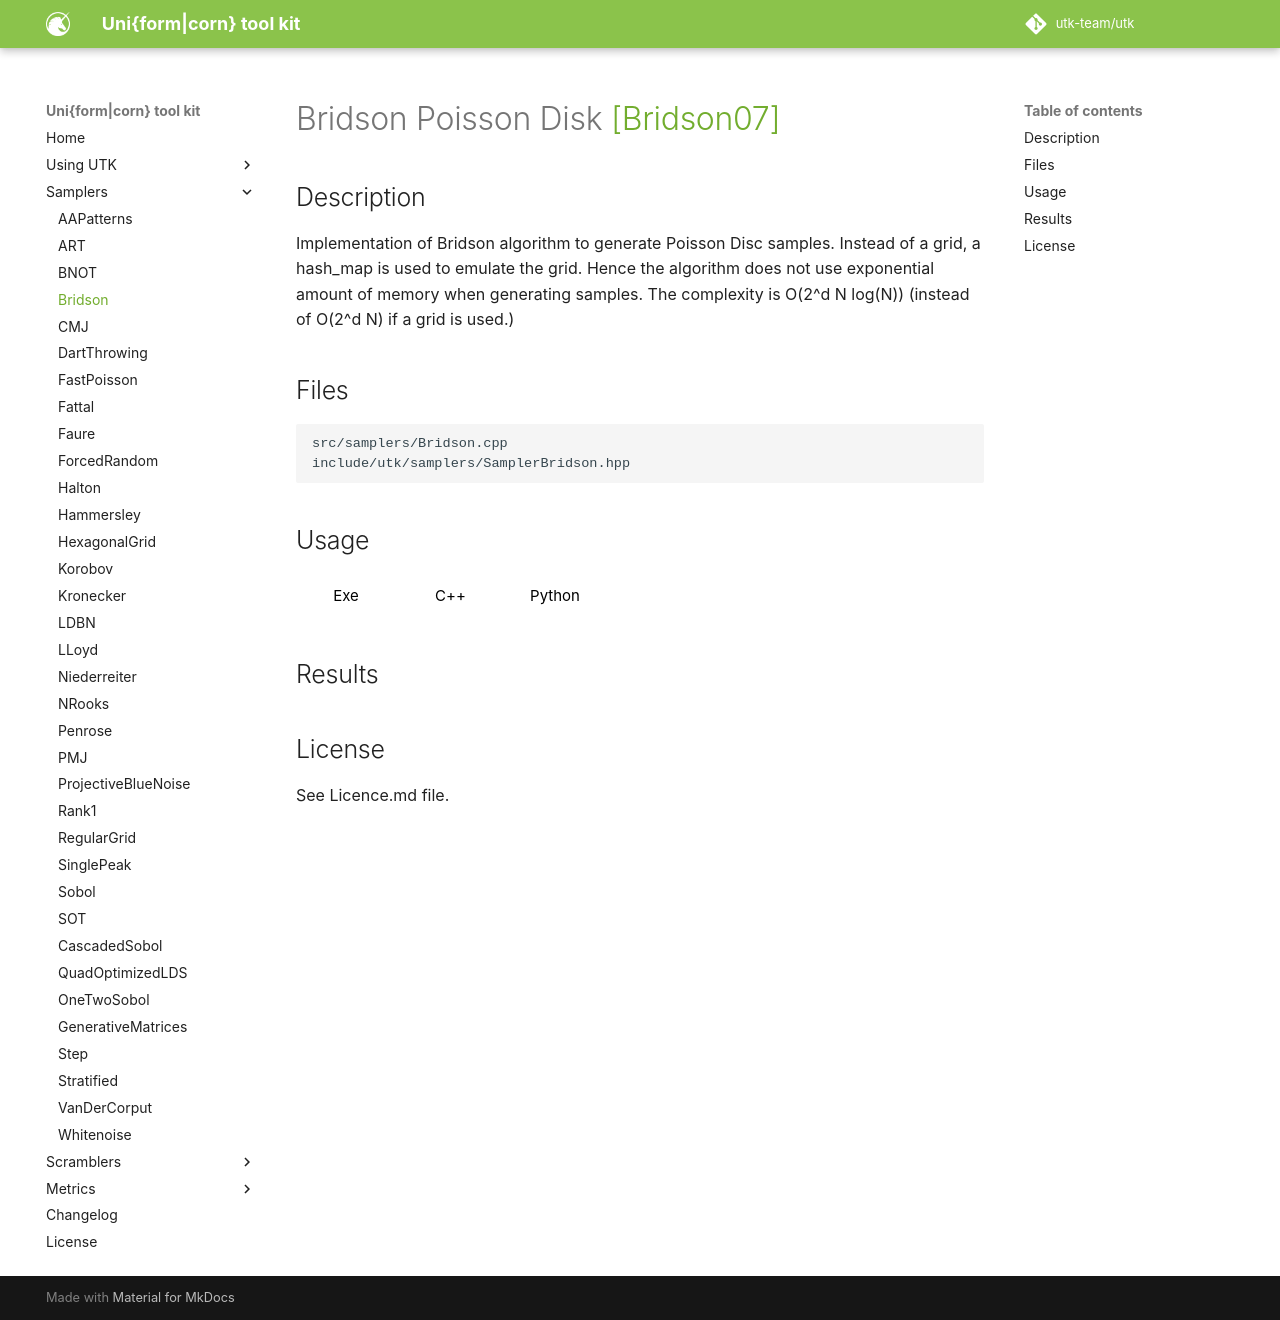

repository: utk-team/utk · page: samplers/Bridson/index.html · generator: mkdocs

# Bridson Poisson Disk [[Bridson07]](https://dl.acm.org/doi/10.1145/1278780.1278807)

## Description

Implementation of Bridson algorithm to generate Poisson Disc samples. Instead of a grid, a hash_map is used 
to emulate the grid. Hence the algorithm does not use exponential amount of memory when generating samples. 
The complexity is $O(2^d N log(N))$ (instead of $O(2^d N)$ if a grid is used.)

## Files

```
src/samplers/Bridson.cpp  
include/utk/samplers/SamplerBridson.hpp
```

## Usage

<button class="tablink exebutton" onclick="openCode('exe', this)" markdown="1">Exe</button> 
<button class="tablink cppbutton" onclick="openCode('cpp', this)" markdown="1">C++</button> 
<button class="tablink pybutton" onclick="openCode('py', this)" markdown="1">Python</button> 
<br/>
  

<div class="exe tabcontent">

```bash
Bridson algorithm for Poisson disk sampling
Usage: ./src/samplers/Bridson [OPTIONS]

Options:
  -h,--help                   Print this help message and exit
  -n UINT REQUIRED            Number of points
  -d UINT REQUIRED            Dimensions
  -s,--seed UINT              Seed (unspecified means 'random')
  -m UINT [1]                 Number of pointsets
  -o,--out TEXT [out.dat]     Output file (format). {i} splits outputs in multiple files and token is replaced by index.
  --silent                    Silence UTK logs
  --euclidean [0]             Use euclidean distance (default is wrap around)
  --trials UINT [30]          Number of trials candidates to try
  --packing FLOAT [-1]        Set packing density to use. If negative use precomputed values (meaningfull only when D < 9)

```

</div>

<div class="cpp tabcontent">

```  cpp
#include <utk/utils/PointsetIO.hpp>
#include <utk/utils/Pointset.hpp>
#include <utk/samplers/SamplerBridson.hpp>

int main()
{
    utk::Pointset<double> pts;

    utk::SamplerBridson dt(
        2 /* dimension */
        false, /* false = euclidean distance, true = toroidal*/
        30,    /* Number of candidates to use for each try */ 
        -1     /* Distance (-1 = precomputed values) */
    );
    dt.setRandomSeed(/* Or a seed */);
    // Check for no errors
    if (dt.generateSamples(pts, 1024 /* Number of points */))
    {
        write_text_pointset("dt2d.dat", pts);
    }
}
```  

</div>

<div class="py tabcontent">

``` python
import pyutk

dt = pyutk.Bridson(
    2,     # dimension, 
    False, # false = euclidean distance, true = toroidal
    30,    # Number of candidates 
    -1     # Distance (-1 = precomputed sphere packing values)

)
samples = dt.sample(1024) # This is a numpy array !
```  

</div>

## Results

<div class="results"></div>
<script>
  window.addEventListener('DOMContentLoaded', function() { show_results(); }); 
</script>

## License

See Licence.md file.
